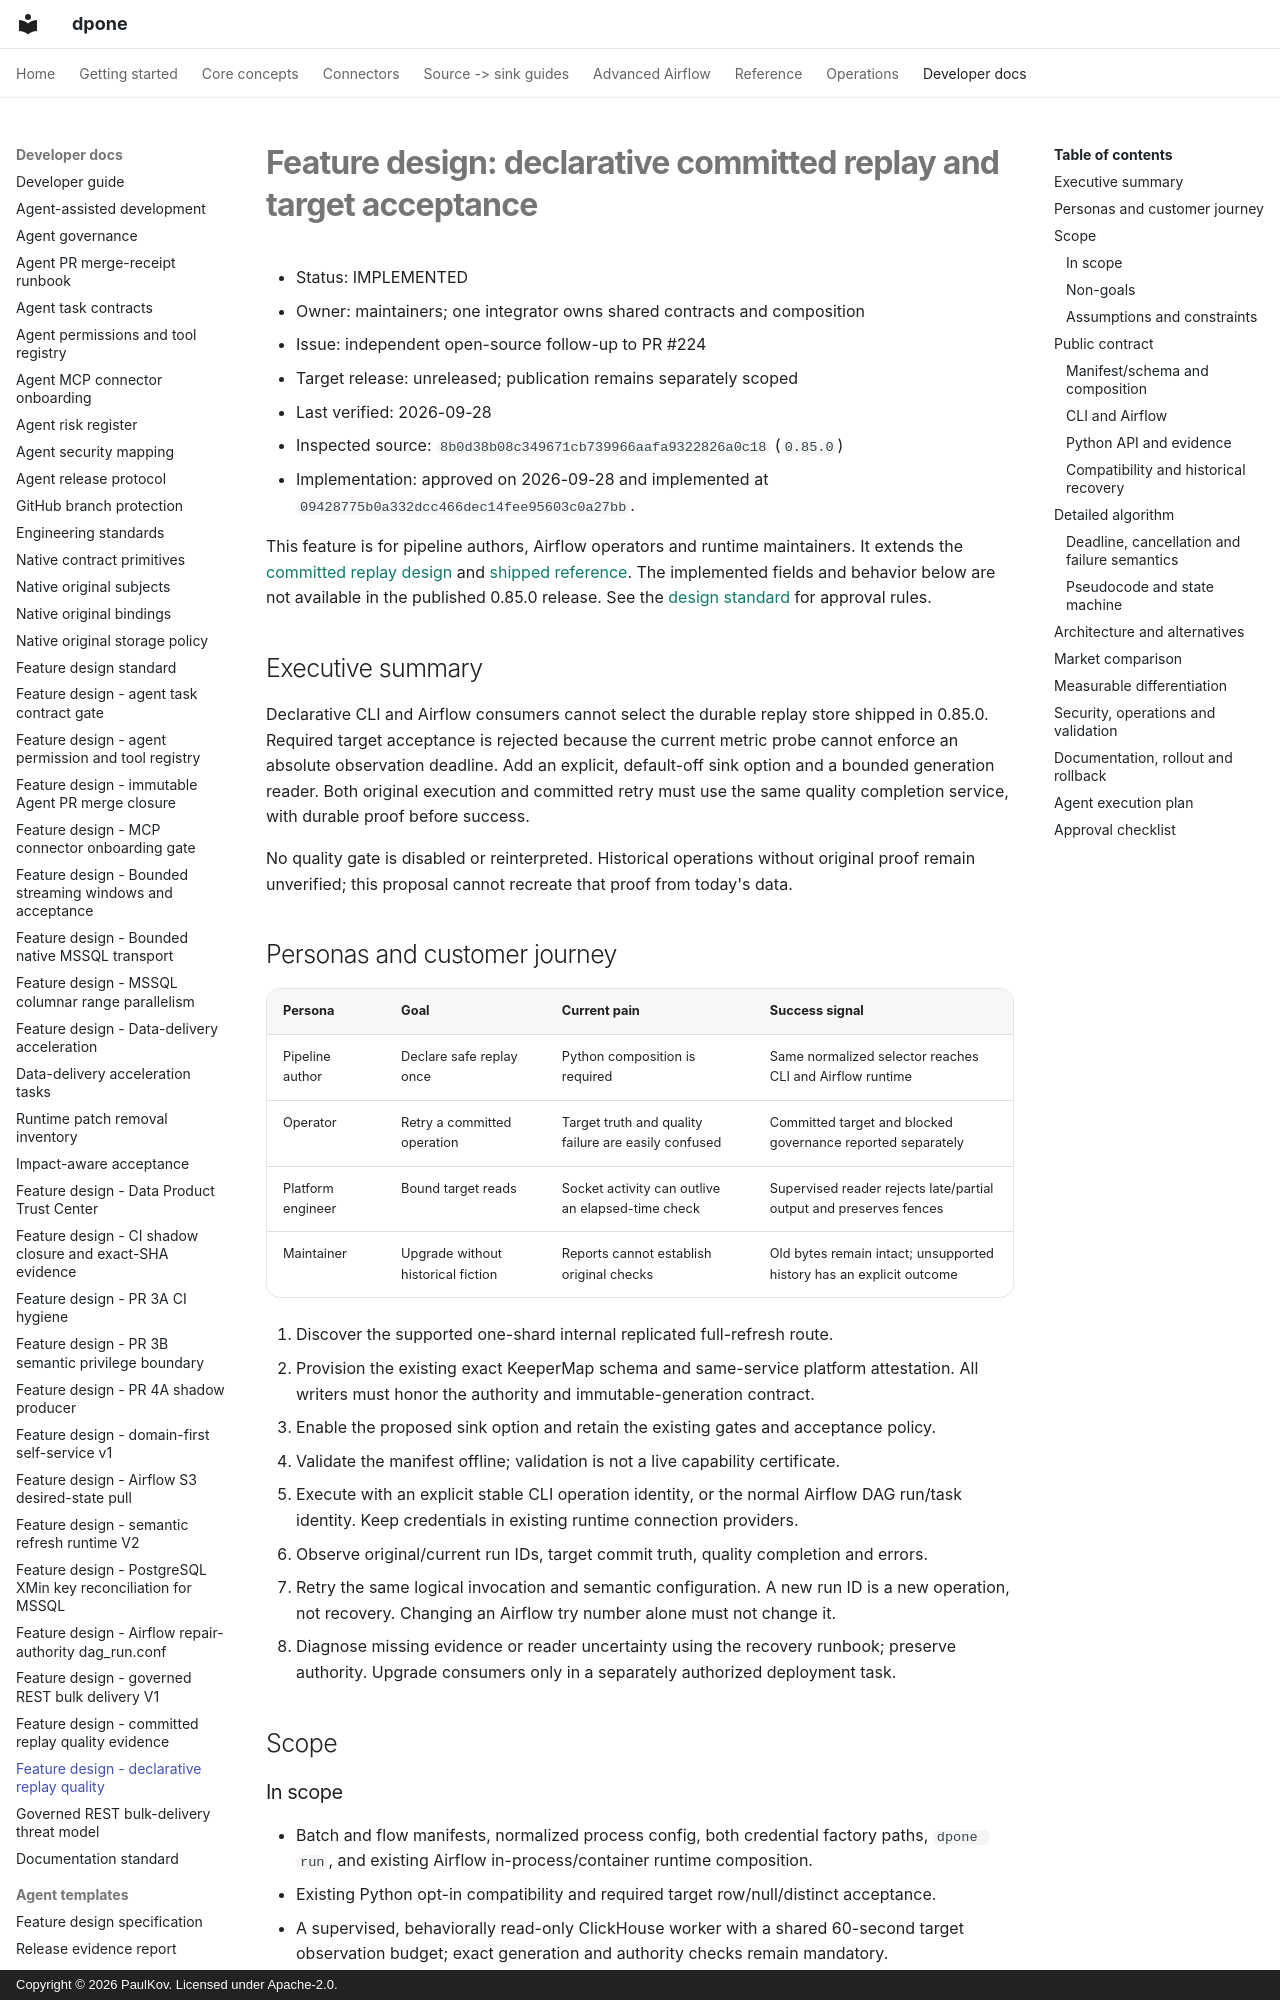

repository: PaulKov/dpone · page: feature-design-declarative-replay-quality/index.html · generator: mkdocs · copyright: Copyright © 2026 PaulKov. Licensed under Apache-2.0.

# Feature design: declarative committed replay and target acceptance

- Status: IMPLEMENTED
- Owner: maintainers; one integrator owns shared contracts and composition
- Issue: independent open-source follow-up to PR #224
- Target release: unreleased; publication remains separately scoped
- Last verified: 2026-09-28
- Inspected source: `8b0d38b08c349671cb739966aafa9322826a0c18` (`0.85.0`)
- Implementation: approved on 2026-09-28 and implemented at `09428775b0a332dcc466dec14fee95603c0a27bb`.

This feature is for pipeline authors, Airflow operators and runtime maintainers.
It extends the [committed replay design](feature-design-committed-replay-quality-evidence.md)
and [shipped reference](committed-replay-quality-reference.md). The implemented fields and
behavior below are not available in the published 0.85.0 release. See the
[design standard](feature-design-standard.md) for approval rules.

## Executive summary

Declarative CLI and Airflow consumers cannot select the durable replay store shipped
in 0.85.0. Required target acceptance is rejected because the current metric probe
cannot enforce an absolute observation deadline. Add an explicit, default-off sink
option and a bounded generation reader. Both original execution and committed retry
must use the same quality completion service, with durable proof before success.

No quality gate is disabled or reinterpreted. Historical operations without original
proof remain unverified; this proposal cannot recreate that proof from today's data.

## Personas and customer journey

| Persona | Goal | Current pain | Success signal |
|---|---|---|---|
| Pipeline author | Declare safe replay once | Python composition is required | Same normalized selector reaches CLI and Airflow runtime |
| Operator | Retry a committed operation | Target truth and quality failure are easily confused | Committed target and blocked governance reported separately |
| Platform engineer | Bound target reads | Socket activity can outlive an elapsed-time check | Supervised reader rejects late/partial output and preserves fences |
| Maintainer | Upgrade without historical fiction | Reports cannot establish original checks | Old bytes remain intact; unsupported history has an explicit outcome |

1. Discover the supported one-shard internal replicated full-refresh route.
2. Provision the existing exact KeeperMap schema and same-service platform attestation.
   All writers must honor the authority and immutable-generation contract.
3. Enable the proposed sink option and retain the existing gates and acceptance policy.
4. Validate the manifest offline; validation is not a live capability certificate.
5. Execute with an explicit stable CLI operation identity, or the normal Airflow DAG
   run/task identity. Keep credentials in existing runtime connection providers.
6. Observe original/current run IDs, target commit truth, quality completion and errors.
7. Retry the same logical invocation and semantic configuration. A new run ID is a new
   operation, not recovery. Changing an Airflow try number alone must not change it.
8. Diagnose missing evidence or reader uncertainty using the recovery runbook; preserve
   authority. Upgrade consumers only in a separately authorized deployment task.

## Scope

### In scope

- Batch and flow manifests, normalized process config, both credential factory paths,
  `dpone run`, and existing Airflow in-process/container runtime composition.
- Existing Python opt-in compatibility and required target row/null/distinct acceptance.
- A supervised, behaviorally read-only ClickHouse worker with a shared 60-second
  target observation budget; exact generation and authority checks remain mandatory.
- Synthetic subprocess, CLI and Airflow tests, truthful errors, docs and recovery matrix.

### Non-goals

Additional load strategies/shards/sinks, external replication, target recertification
after unmanaged writes, automatic authority migration/repair, force-clear commands,
Code 999 retries, arbitrary SQL workers, consumer promotion, production credentials,
live certification without an approved environment, and release publication in this
planning change. dbt-specific opt-in authoring is not added here.
